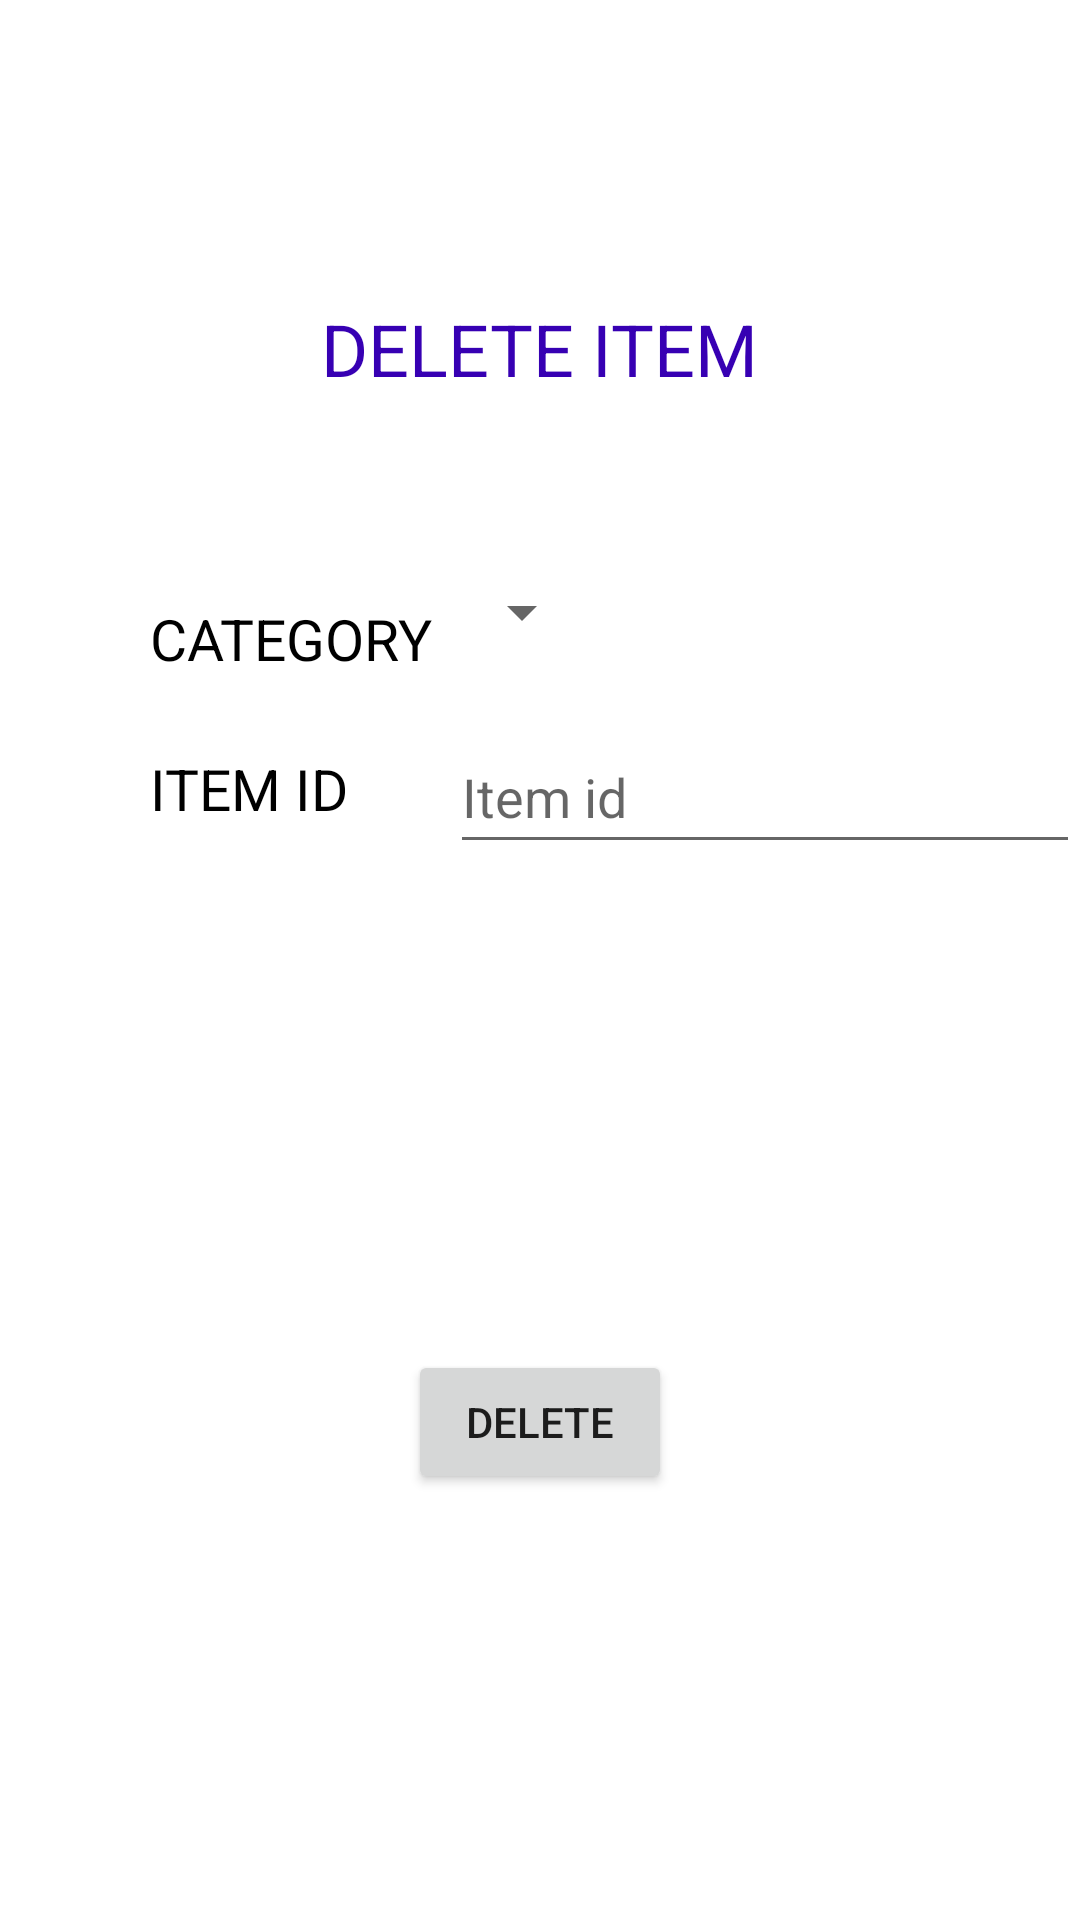

Reconstruct the res/layout file that produces this screen, plus the resources it refers to.
<!-- AndroidManifest.xml: application theme Theme.College_canteen -->
<!-- res/layout/activity_delete_item.xml -->
<?xml version="1.0" encoding="utf-8"?>
<RelativeLayout xmlns:android="http://schemas.android.com/apk/res/android"
    xmlns:app="http://schemas.android.com/apk/res-auto"
    xmlns:tools="http://schemas.android.com/tools"
    android:layout_width="match_parent"
    android:layout_height="match_parent"
    tools:context=".delete_item">

    <TextView
        android:id="@+id/textView21"
        android:layout_width="wrap_content"
        android:layout_height="wrap_content"
        android:layout_marginTop="100dp"
        android:text="DELETE ITEM"
        android:layout_centerHorizontal="true"
        android:textColor="@color/purple_700"
        android:textSize="24sp" />

    <Spinner
        android:id="@+id/spinner"
        android:layout_width="wrap_content"
        android:layout_height="wrap_content"
        android:layout_marginLeft="150dp"
        android:layout_marginTop="180dp"
        android:minHeight="48dp"
        tools:ignore="SpeakableTextPresentCheck,SpeakableTextPresentCheck"
        tools:layout_editor_absoluteX="1dp"
        tools:layout_editor_absoluteY="164dp" />

    <TextView
        android:id="@+id/textView22"
        android:layout_width="wrap_content"
        android:layout_height="wrap_content"
        android:layout_marginLeft="50dp"
        android:layout_marginTop="200dp"
        android:textColor="@color/black"
        android:textSize="19sp"
        android:text="CATEGORY" />

    <TextView
        android:id="@+id/textView23"
        android:layout_width="wrap_content"
        android:layout_height="wrap_content"
        android:layout_marginLeft="50dp"
        android:layout_marginTop="250dp"
        android:textColor="@color/black"
        android:textSize="19sp"
        android:text="ITEM ID" />

    <EditText
        android:id="@+id/editTextNumber"
        android:layout_width="wrap_content"
        android:layout_height="wrap_content"
        android:layout_marginLeft="150dp"
        android:layout_marginTop="240dp"
        android:ems="10"
        android:hint="@string/iid"
        android:inputType="number"
        android:minHeight="48dp"
        tools:ignore="SpeakableTextPresentCheck" />

    <Button
        android:id="@+id/button2"
        android:layout_width="wrap_content"
        android:layout_height="wrap_content"
        android:layout_centerHorizontal="true"
        android:layout_marginTop="450dp"
        android:text="DELETE" />

</RelativeLayout>
<!-- resources referenced by this layout -->
<resources>
  <string name="iid">Item id</string>
  <style name="Theme.College_canteen" parent="Theme.MaterialComponents.DayNight.DarkActionBar">
          
          <item name="colorPrimary">@color/purple_500</item>
          <item name="colorPrimaryVariant">@color/purple_700</item>
          <item name="colorOnPrimary">@color/white</item>
          
          <item name="colorSecondary">@color/teal_200</item>
          <item name="colorSecondaryVariant">@color/teal_700</item>
          <item name="colorOnSecondary">@color/black</item>
          
          <item name="android:statusBarColor">?attr/colorPrimary</item>
          
      </style>
  <!-- not gathered from this repository: default colours our renderer supplied (Android Studio template values) -->
  <color name="purple_500">#FF6200EE</color>
  <color name="purple_700">#FF3700B3</color>
  <color name="teal_200">#FF03DAC5</color>
  <color name="teal_700">#FF018786</color>
  <color name="black">#FF000000</color>
  <color name="white">#FFFFFFFF</color>
</resources>
